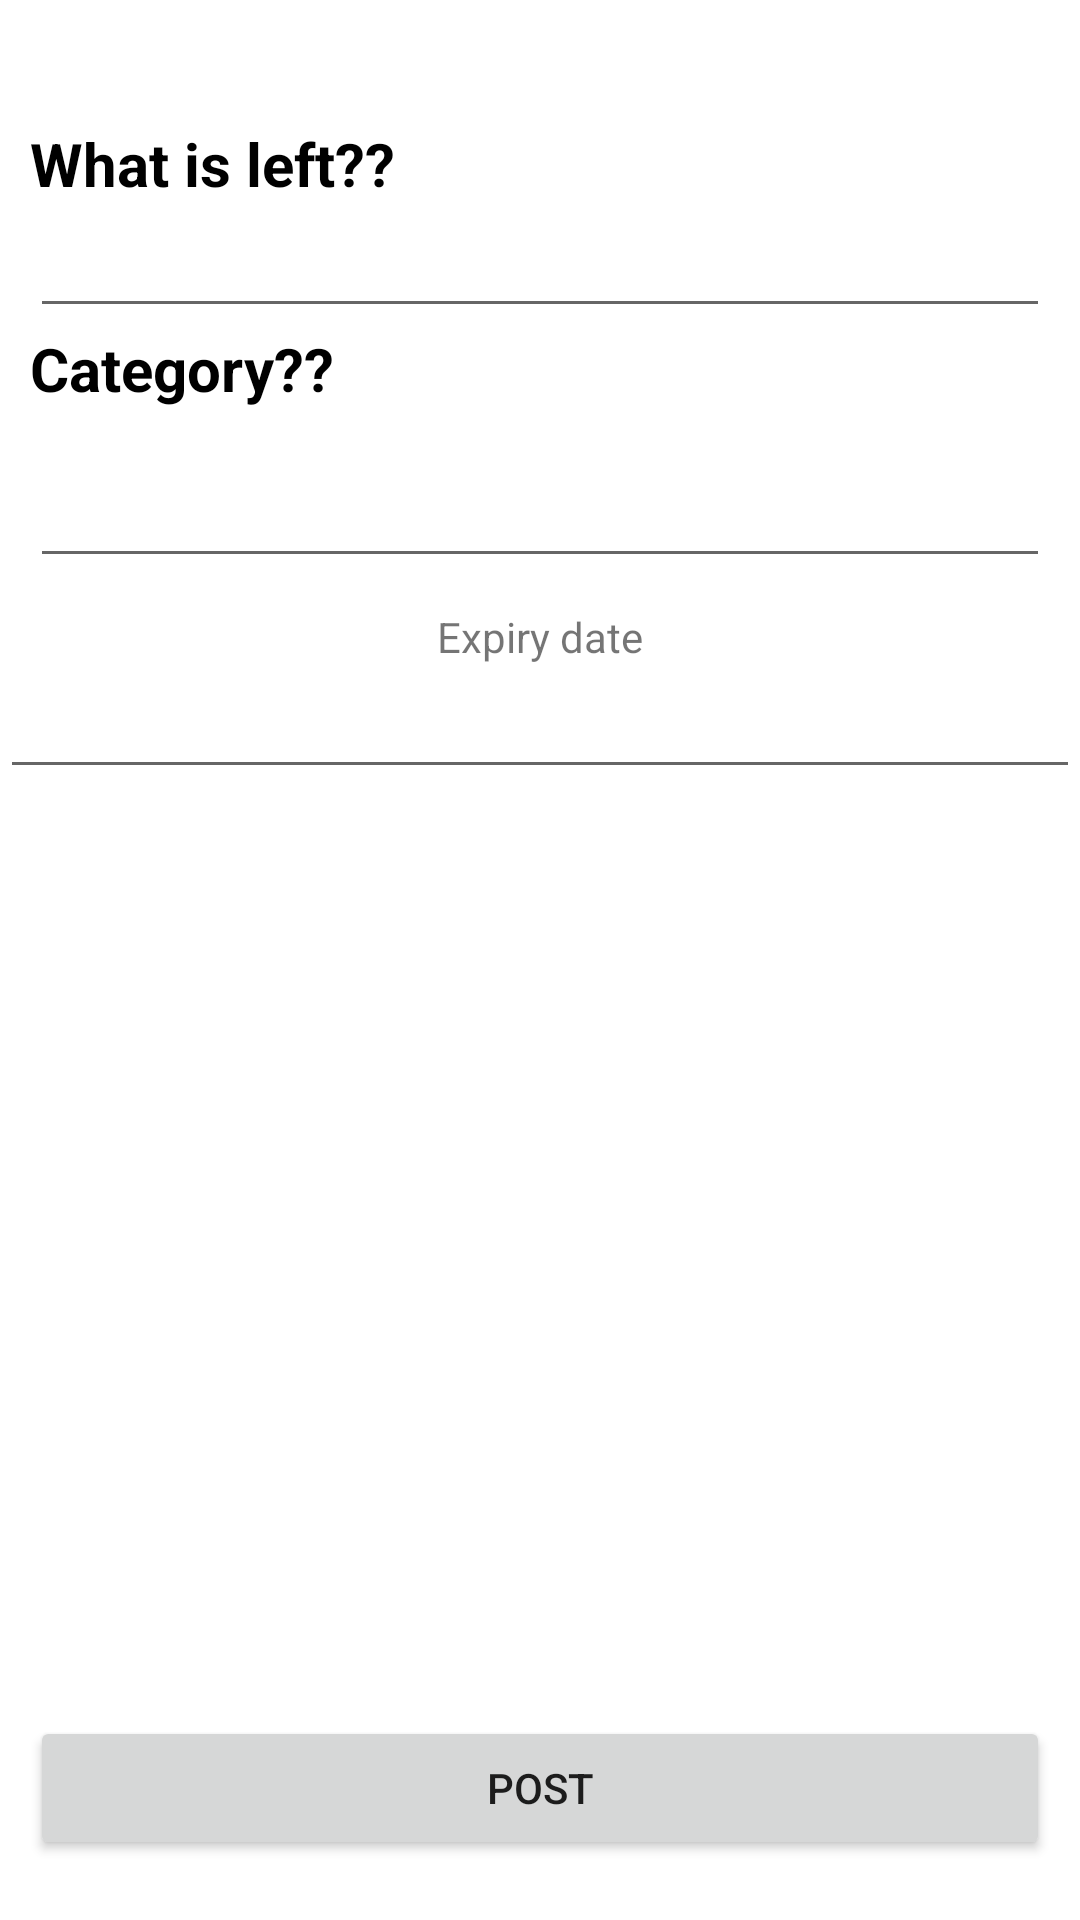

The Android layout XML behind this screen, and the referenced resources:
<!-- AndroidManifest.xml: application theme Theme.Food_track -->
<!-- res/layout/activity_producer_add.xml -->
<?xml version="1.0" encoding="utf-8"?>
<androidx.constraintlayout.widget.ConstraintLayout xmlns:android="http://schemas.android.com/apk/res/android"
    xmlns:app="http://schemas.android.com/apk/res-auto"
    xmlns:tools="http://schemas.android.com/tools"
    android:layout_width="match_parent"
    android:layout_height="match_parent"
    tools:context=".producerAdd">

    <TextView
        android:id="@+id/textleft"
        android:layout_width="wrap_content"
        android:layout_height="wrap_content"
        app:layout_constraintLeft_toLeftOf="parent"
        android:text="What is left??"
        android:textColor="@color/black"
        android:textSize="20dp"
        android:textStyle="bold"
        app:layout_constraintBottom_toTopOf="@+id/left"
        android:layout_marginLeft="10dp"
        />

    <EditText
        android:id="@+id/left"
        android:layout_width="match_parent"
        android:layout_height="wrap_content"
        android:layout_marginTop="68dp"
        app:layout_constraintTop_toTopOf="parent"
        android:layout_marginRight="10dp"
        android:layout_marginLeft="10dp"
        />

    <TextView
        android:id="@+id/categoryleft"
        android:layout_width="wrap_content"
        android:layout_height="wrap_content"
        android:text="Category??"
        app:layout_constraintLeft_toLeftOf="parent"
        android:textColor="@color/black"
        android:textSize="20dp"
        android:textStyle="bold"
        app:layout_constraintTop_toBottomOf="@+id/left"
        android:layout_marginLeft="10dp"
        />

    <EditText
        android:id="@+id/category"
        android:layout_width="match_parent"
        android:layout_height="wrap_content"
        android:layout_marginTop="15dp"
        app:layout_constraintTop_toBottomOf="@+id/categoryleft"
        tools:layout_editor_absoluteX="0dp"
        android:layout_marginRight="10dp"
        android:layout_marginLeft="10dp"
        />
    <ImageView
        android:id="@+id/image"
        android:layout_width="wrap_content"
        android:layout_height="wrap_content"
        app:layout_constraintLeft_toLeftOf="parent"
        app:layout_constraintRight_toRightOf="parent"
        app:layout_constraintTop_toBottomOf="@+id/category"
        android:layout_marginTop="10dp"
        />

    <TextView
        android:id="@+id/expirytext"
        android:layout_width="wrap_content"
        android:layout_height="wrap_content"
        app:layout_constraintLeft_toLeftOf="parent"
        app:layout_constraintRight_toRightOf="parent"
        android:text="Expiry date"
        app:layout_constraintTop_toBottomOf="@+id/image"
        />

    <EditText
        android:layout_width="match_parent"
        android:layout_height="wrap_content"
        app:layout_constraintLeft_toLeftOf="parent"
        app:layout_constraintRight_toRightOf="parent"
        app:layout_constraintTop_toBottomOf="@+id/expirytext"
        />

    <Button
        android:id="@+id/postbtn"
        android:layout_width="match_parent"
        android:layout_height="wrap_content"
        app:layout_constraintLeft_toLeftOf="parent"
        app:layout_constraintBottom_toBottomOf="parent"
        android:layout_marginBottom="20dp"
        android:layout_marginLeft="10dp"
        android:layout_marginRight="10dp"
        android:text="Post"
        />


</androidx.constraintlayout.widget.ConstraintLayout>
<!-- resources referenced by this layout -->
<resources>
  <color name="black">#FF000000</color>
  <style name="Theme.Food_track" parent="Theme.MaterialComponents.DayNight.DarkActionBar">
          
          <item name="colorPrimary">@color/purple_500</item>
          <item name="colorPrimaryVariant">@color/purple_700</item>
          <item name="colorOnPrimary">@color/white</item>
          
          <item name="colorSecondary">@color/teal_200</item>
          <item name="colorSecondaryVariant">@color/teal_700</item>
          <item name="colorOnSecondary">@color/black</item>
          
          <item name="android:statusBarColor">?attr/colorPrimaryVariant</item>
          
      </style>
  <color name="purple_500">#191DF1</color>
  <color name="purple_700">#FF3700B3</color>
  <color name="white">#D9EEF8</color>
  <color name="teal_200">#BAE3E7</color>
  <color name="teal_700">#FF018786</color>
</resources>
